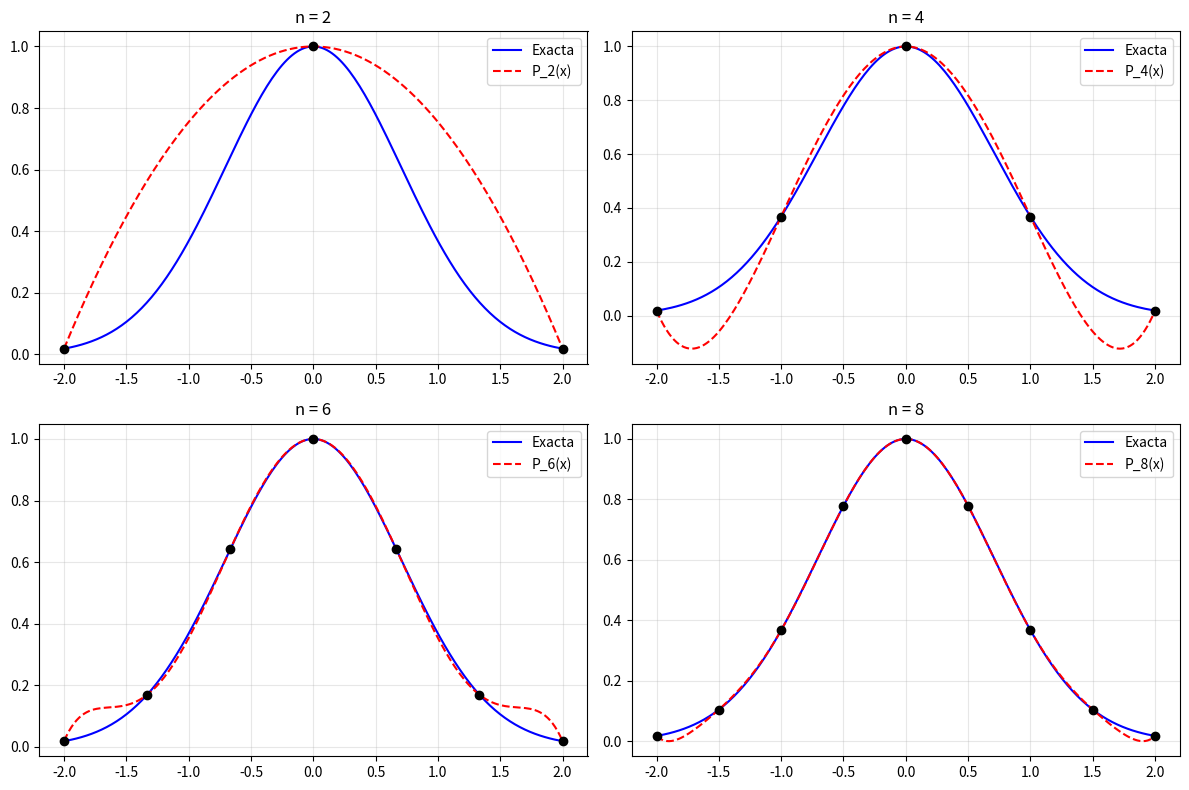
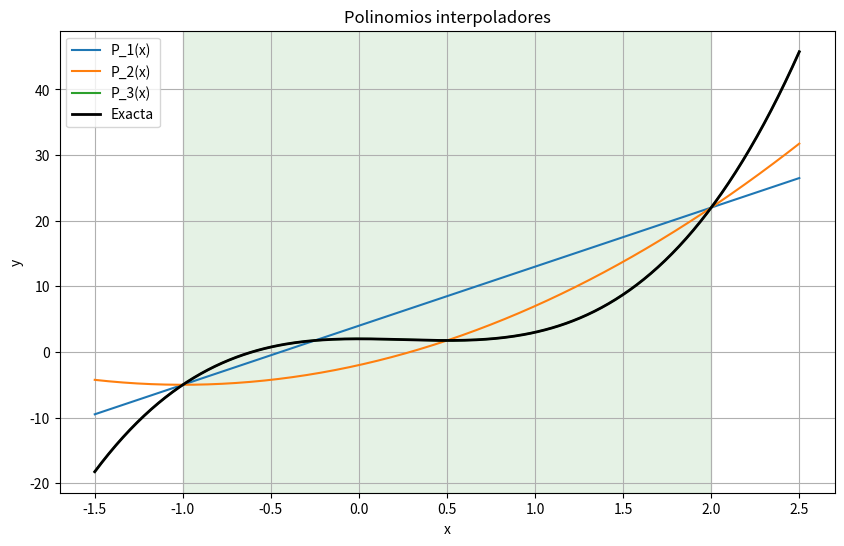
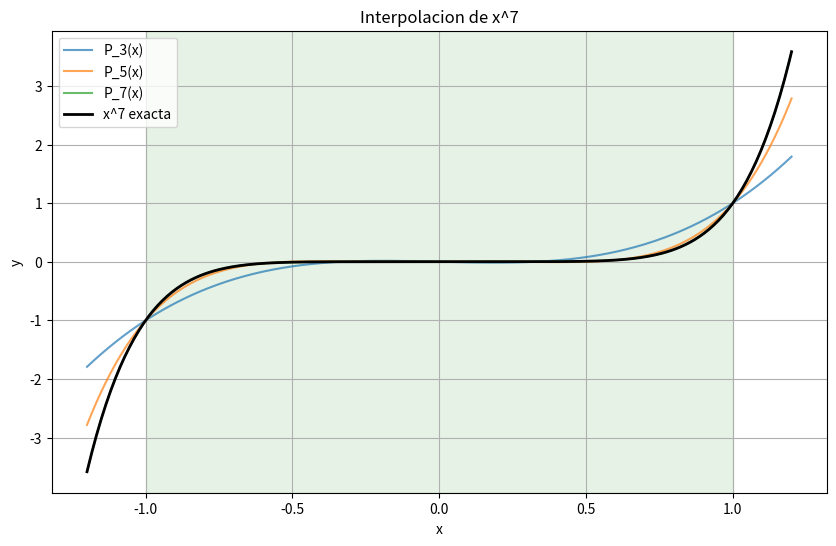
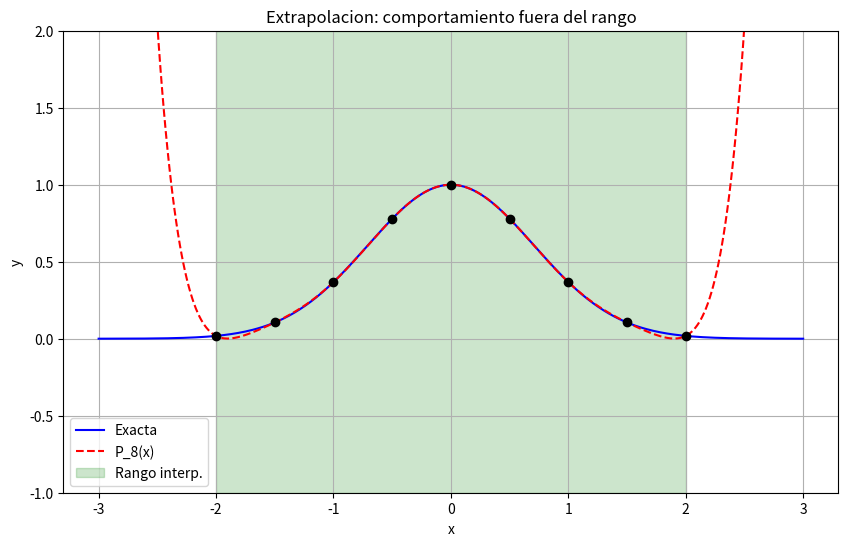

Reproduce these figures in Python, in order.
import math
import matplotlib.pyplot as plt
import numpy as np

def interpolacion_lagrange(puntos_x, puntos_y, x_eval):
    """Interpolacion de Lagrange"""
    n = len(puntos_x)
    suma = 0.0
    for i in range(n):
        producto = 1.0
        for k in range(n):
            if k != i:
                producto *= (x_eval - puntos_x[k]) / (puntos_x[i] - puntos_x[k])
        suma += puntos_y[i] * producto
    return suma

# Funciones a interpolar
def f1(x):
    return math.exp(-x**2)

def f2(x):
    return 4*x**3 - 3*x**2 + 2

def f3(x):
    return x**7

# INCISO 1: f(x) = exp(-x^2)
print("INCISO 1: f(x) = exp(-x^2)")
print("-"*40)

plt.figure(figsize=(12, 8))
for idx, n in enumerate([2, 4, 6, 8]):
    plt.subplot(2, 2, idx+1)
    
    # Puntos de interpolacion uniformes
    puntos_x = np.linspace(-2, 2, n+1)
    puntos_y = [f1(x) for x in puntos_x]
    
    # Graficar funcion exacta y polinomio
    x_plot = np.linspace(-2, 2, 200)
    y_exacta = [f1(x) for x in x_plot]
    y_interp = [interpolacion_lagrange(puntos_x, puntos_y, x) for x in x_plot]
    
    plt.plot(x_plot, y_exacta, 'b-', label='Exacta')
    plt.plot(x_plot, y_interp, 'r--', label=f'P_{n}(x)')
    plt.plot(puntos_x, puntos_y, 'ko')
    
    # Calcular error en puntos de interpolacion
    print(f"n = {n}:")
    for xi, yi in zip(puntos_x, puntos_y):
        p_xi = interpolacion_lagrange(puntos_x, puntos_y, xi)
        error = abs(p_xi - yi)
        print(f"  x={xi:5.2f}: error = {error:.2e}")
    
    plt.title(f'n = {n}')
    plt.legend()
    plt.grid(True, alpha=0.3)

plt.tight_layout()
plt.savefig('inciso1.png')

# INCISO 2: f(x) = 4x^3 - 3x^2 + 2
print("\nINCISO 2: f(x) = 4x^3 - 3x^2 + 2")
print("-"*40)

plt.figure(figsize=(10, 6))
x_plot = np.linspace(-1.5, 2.5, 300)

for n in [1, 2, 3]:
    # Puntos de interpolacion en [-1, 2]
    puntos_x = np.linspace(-1, 2, n+1)
    puntos_y = [f2(x) for x in puntos_x]
    
    # Evaluar polinomio
    y_interp = [interpolacion_lagrange(puntos_x, puntos_y, x) for x in x_plot]
    
    plt.plot(x_plot, y_interp, label=f'P_{n}(x)')
    
    # Error dentro y fuera del rango
    x_dentro = x_plot[(x_plot >= -1) & (x_plot <= 2)]
    error_dentro = max([abs(interpolacion_lagrange(puntos_x, puntos_y, x) - f2(x)) 
                       for x in x_dentro])
    print(f"n = {n}: Error max en [-1,2] = {error_dentro:.2e}")

# Funcion exacta
y_exacta = [f2(x) for x in x_plot]
plt.plot(x_plot, y_exacta, 'k-', linewidth=2, label='Exacta')
plt.axvspan(-1, 2, alpha=0.1, color='green')
plt.xlabel('x')
plt.ylabel('y')
plt.title('Polinomios interpoladores')
plt.legend()
plt.grid(True)
plt.savefig('inciso2.png')

# INCISO 3: f(x) = x^7
print("\nINCISO 3: f(x) = x^7")
print("-"*40)

plt.figure(figsize=(10, 6))
x_plot = np.linspace(-1.2, 1.2, 300)
y_exacta = [f3(x) for x in x_plot]

for n in [3, 5, 7]:
    # Puntos de interpolacion en [-1, 1]
    puntos_x = np.linspace(-1, 1, n+1)
    puntos_y = [f3(x) for x in puntos_x]
    
    # Evaluar polinomio
    y_interp = [interpolacion_lagrange(puntos_x, puntos_y, x) for x in x_plot]
    
    plt.plot(x_plot, y_interp, label=f'P_{n}(x)', alpha=0.7)
    
    # Verificar error
    error = max([abs(interpolacion_lagrange(puntos_x, puntos_y, xi) - yi) 
                for xi, yi in zip(puntos_x, puntos_y)])
    print(f"n = {n}: Error en puntos = {error:.2e}")

plt.plot(x_plot, y_exacta, 'k-', linewidth=2, label='x^7 exacta')
plt.axvspan(-1, 1, alpha=0.1, color='green')
plt.xlabel('x')
plt.ylabel('y')
plt.title('Interpolacion de x^7')
plt.legend()
plt.grid(True)
plt.savefig('inciso3.png')

# ANALISIS FUERA DEL RANGO
print("\nANALISIS: Comportamiento fuera del rango")
print("-"*40)

plt.figure(figsize=(10, 6))
n = 8
puntos_x = np.linspace(-2, 2, n+1)
puntos_y = [f1(x) for x in puntos_x]

x_ext = np.linspace(-3, 3, 400)
y_exacta = [f1(x) for x in x_ext]
y_interp = [interpolacion_lagrange(puntos_x, puntos_y, x) for x in x_ext]

plt.plot(x_ext, y_exacta, 'b-', label='Exacta')
plt.plot(x_ext, y_interp, 'r--', label=f'P_{n}(x)')
plt.axvspan(-2, 2, alpha=0.2, color='green', label='Rango interp.')
plt.plot(puntos_x, puntos_y, 'ko')
plt.xlabel('x')
plt.ylabel('y')
plt.title('Extrapolacion: comportamiento fuera del rango')
plt.legend()
plt.grid(True)
plt.ylim(-1, 2)
plt.savefig('extrapolacion.png')

print("\nCONCLUSION: El polinomio oscila fuera del rango de interpolacion")
print("Graficos guardados: inciso1.png, inciso2.png, inciso3.png, extrapolacion.png")
plt.show()